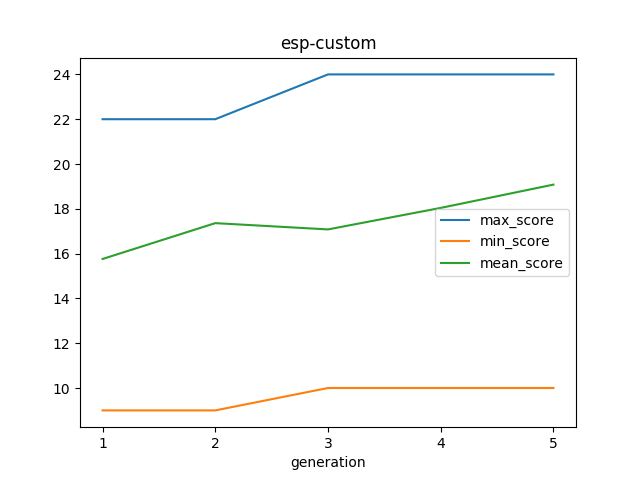

The data file committed next to this chart (first rows):
generation, checkpoint_id, max_score, min_score, mean_score, cid_min_score, cid_max_score
1, esp-custom/1/20190828-0800, 22.0, 9.0, 15.76, 1_9, 1_5
2, esp-custom/2/20190828-0800, 22.0, 9.0, 17.36, 2_8, 1_5
3, esp-custom/3/20190828-0800, 24.0, 10.0, 17.08, 3_9, 3_17
4, esp-custom/4/20190828-0800, 24.0, 10.0, 18.04, 4_15, 3_17
5, esp-custom/5/20190828-0800, 24.0, 10.0, 19.08, 5_11, 3_17
